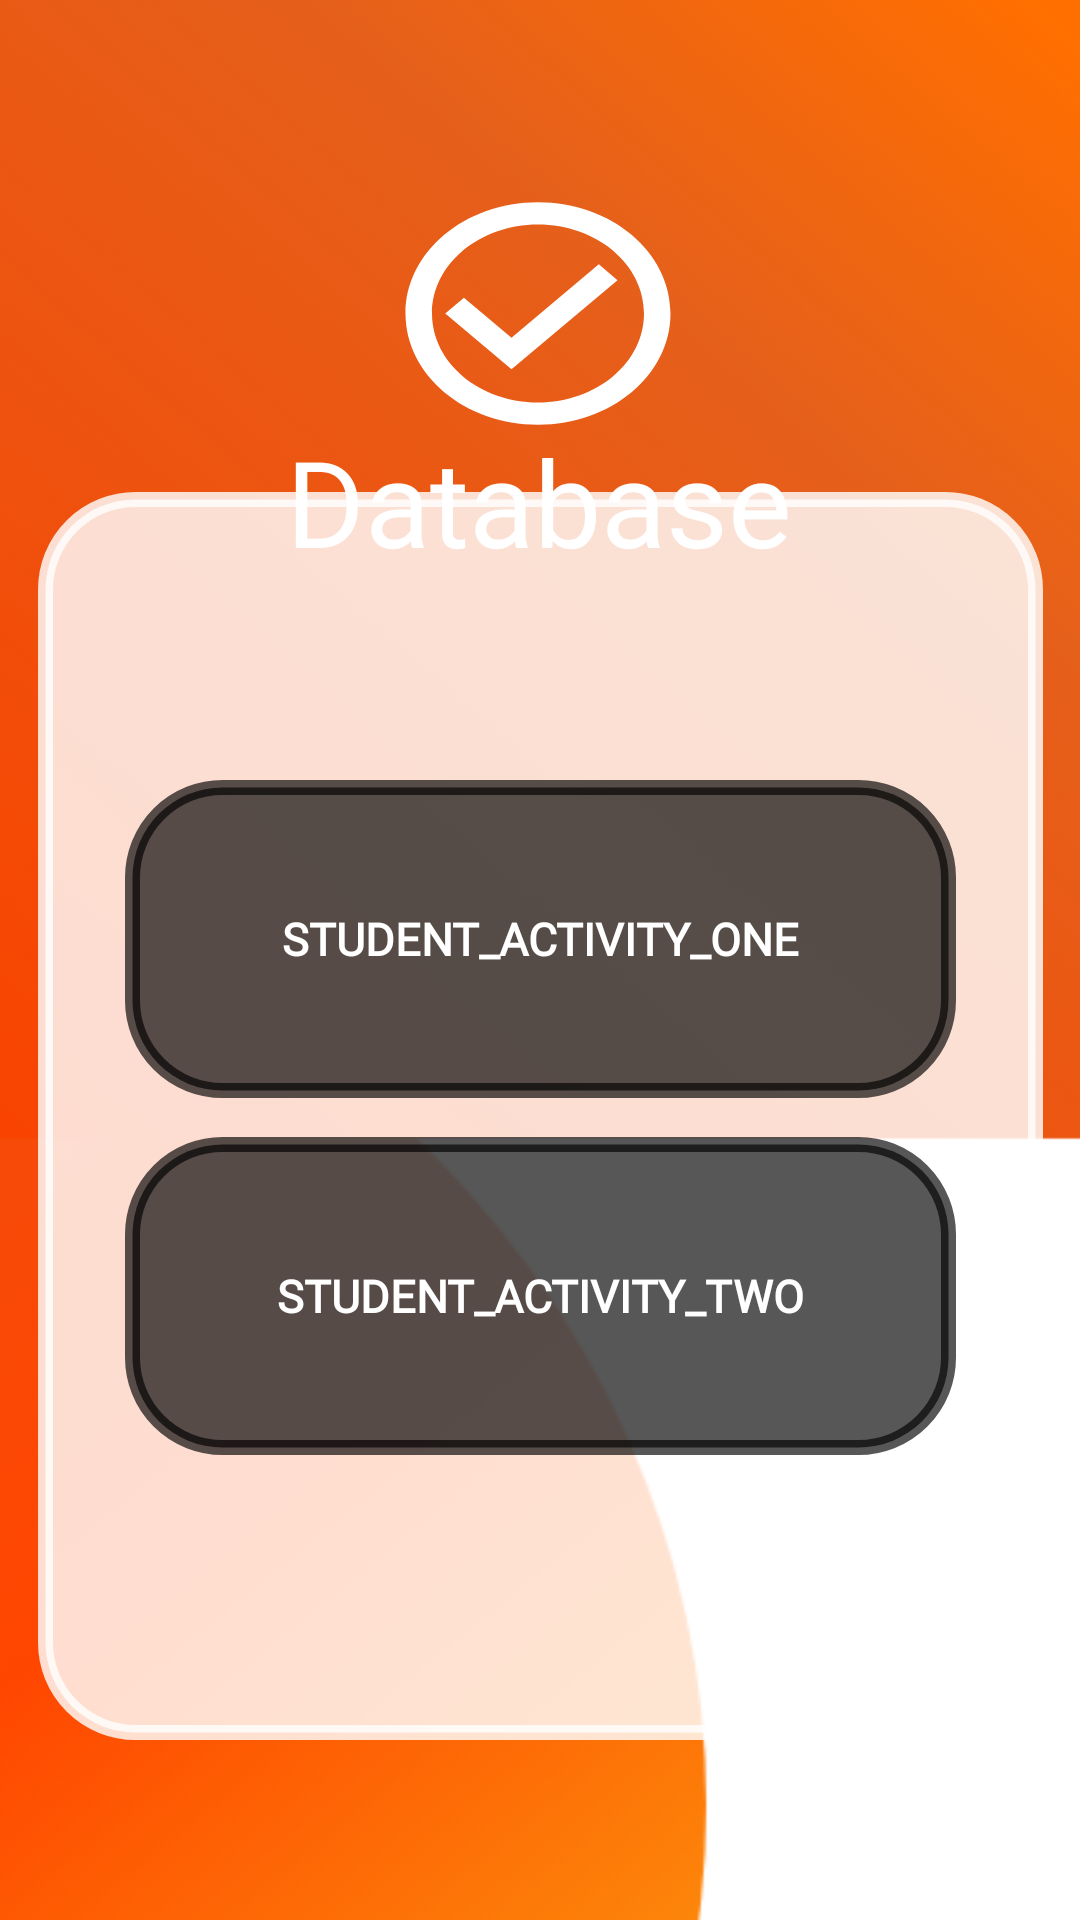

Produce the Android XML layout that renders to this screen, including the resource entries it uses.
<!-- AndroidManifest.xml: application theme Theme.SMD_Assignments -->
<!-- res/layout/activity_student_main.xml -->
<?xml version="1.0" encoding="utf-8"?>
<androidx.constraintlayout.widget.ConstraintLayout xmlns:android="http://schemas.android.com/apk/res/android"
    xmlns:app="http://schemas.android.com/apk/res-auto"
    xmlns:tools="http://schemas.android.com/tools"
    android:layout_width="match_parent"
    android:layout_height="match_parent"
    android:background="@drawable/image1"
    android:orientation="horizontal"
    tools:context=".Assignment_2.Student_Main_Activity">


    <androidx.constraintlayout.widget.ConstraintLayout
        android:id="@+id/constraintLayout2"
        android:layout_width="106dp"
        android:layout_height="89dp"
        android:layout_marginTop="60dp"
        android:background="@drawable/baseline_check_circle_outline_24"
        android:orientation="horizontal"
        app:layout_constraintEnd_toEndOf="parent"
        app:layout_constraintHorizontal_bias="0.498"
        app:layout_constraintStart_toStartOf="parent"
        app:layout_constraintTop_toTopOf="parent"
        tools:ignore="MissingConstraints,UselessParent">

    </androidx.constraintlayout.widget.ConstraintLayout>

    <TextView
        android:id="@+id/textView4"
        android:layout_width="246dp"
        android:layout_height="65dp"
        android:fontFamily="@font/adamina"
        android:text="Database"
        android:textAlignment="center"
        android:textColor="@color/white"
        android:textSize="40sp"
        app:layout_constraintBottom_toTopOf="@+id/ConstraintLayout3"
        app:layout_constraintEnd_toEndOf="parent"
        app:layout_constraintHorizontal_bias="0.496"
        app:layout_constraintStart_toStartOf="parent"
        app:layout_constraintTop_toBottomOf="@+id/constraintLayout2"
        app:layout_constraintVertical_bias="0.175"
        tools:ignore="MissingConstraints" />

    <androidx.constraintlayout.widget.ConstraintLayout
        android:id="@+id/ConstraintLayout3"
        android:layout_width="335dp"
        android:layout_height="416dp"
        android:layout_marginBottom="60dp"
        android:background="@drawable/rounded_corner_background"
        app:layout_constraintBottom_toBottomOf="parent"
        app:layout_constraintEnd_toEndOf="parent"
        app:layout_constraintStart_toStartOf="parent"
        tools:ignore="ExtraText,MissingConstraints">


        <Button
            android:id="@+id/Activity1"
            android:layout_width="277dp"
            android:layout_height="106dp"
            android:layout_marginTop="96dp"
            android:background="@drawable/rounded_corner"
            android:backgroundTint="#A8000000"
            android:elevation="2dp"
            android:fontFamily="@font/adamina"
            android:padding="22dp"
            android:text="student_activity_one"
            android:textColor="@color/white"
            android:textSize="15sp"
            android:textStyle="bold"
            app:layout_constraintEnd_toEndOf="parent"
            app:layout_constraintStart_toStartOf="parent"
            app:layout_constraintTop_toTopOf="parent" />

        <Button
            android:id="@+id/Activity2"
            android:layout_width="277dp"
            android:layout_height="106dp"
            android:background="@drawable/rounded_corner"
            android:backgroundTint="#A8000000"
            android:elevation="2dp"
            android:fontFamily="@font/adamina"
            android:padding="22dp"
            android:text="student_activity_Two"
            android:textColor="@color/white"
            android:textSize="15sp"
            android:textStyle="bold"
            app:layout_constraintBottom_toBottomOf="parent"
            app:layout_constraintEnd_toEndOf="parent"
            app:layout_constraintStart_toStartOf="parent"
            app:layout_constraintTop_toBottomOf="@+id/Activity1"
            app:layout_constraintVertical_bias="0.12" />
        />

    </androidx.constraintlayout.widget.ConstraintLayout>

</androidx.constraintlayout.widget.ConstraintLayout>
<!-- resources referenced by this layout -->
<resources>
  <!-- drawable baseline_check_circle_outline_24 (drawable) -->
  <vector android:height="90dp" android:tint="#FFFFFF"
      android:viewportHeight="24" android:viewportWidth="24"
      android:width="90dp" xmlns:android="http://schemas.android.com/apk/res/android">
      <path android:fillColor="@android:color/white" android:pathData="M16.59,7.58L10,14.17l-3.59,-3.58L5,12l5,5 8,-8zM12,2C6.48,2 2,6.48 2,12s4.48,10 10,10 10,-4.48 10,-10S17.52,2 12,2zM12,20c-4.42,0 -8,-3.58 -8,-8s3.58,-8 8,-8 8,3.58 8,8 -3.58,8 -8,8z"/>
  </vector>
  <!-- drawable image1: png bitmap (drawable, 63106 bytes) -->
  <!-- drawable rounded_corner (drawable) -->
  <?xml version="1.0" encoding="utf-8"?>
  <shape xmlns:android="http://schemas.android.com/apk/res/android" android:shape="rectangle">
      <stroke android:color="@color/white" android:width="5dp"></stroke>
      <corners android:radius="30dp"></corners>
  </shape>
  <!-- drawable rounded_corner_background (drawable) -->
  <?xml version="1.0" encoding="utf-8"?>
  <shape xmlns:android="http://schemas.android.com/apk/res/android" android:shape="rectangle">
      <stroke android:color="#D0FFFFFF" android:width="5dp"></stroke>
      <corners android:radius="30dp"></corners>
      <solid android:color="#D0FFFFFF"></solid>
  </shape>
  <style name="Theme.SMD_Assignments" parent="Theme.AppCompat.DayNight.NoActionBar">
          
          <item name="colorPrimary">@color/purple_500</item>
          <item name="colorPrimaryVariant">#68000000</item>
          <item name="colorOnPrimary">#000000</item>
          
          <item name="colorSecondary">@color/teal_200</item>
          <item name="colorSecondaryVariant">@color/teal_700</item>
          <item name="colorOnSecondary">@color/black</item>
          
          <item name="android:statusBarColor">?attr/colorPrimaryVariant</item>
          
      </style>
  <!-- not gathered from this repository: default colours our renderer supplied (Android Studio template values) -->
  <color name="purple_500">#FF6200EE</color>
  <color name="teal_200">#FF03DAC5</color>
  <color name="teal_700">#FF018786</color>
  <color name="black">#FF000000</color>
  <color name="white">#FFFFFFFF</color>
</resources>
